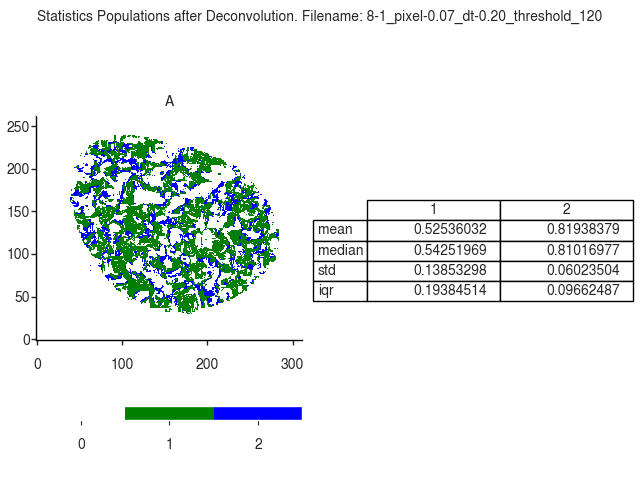

Source data for this figure (header and first rows):
A
, 1, 2
mean, 0.5254, 0.8194
median, 0.5425, 0.8102
std, 0.1385, 0.06024
iqr, 0.1938, 0.09662
